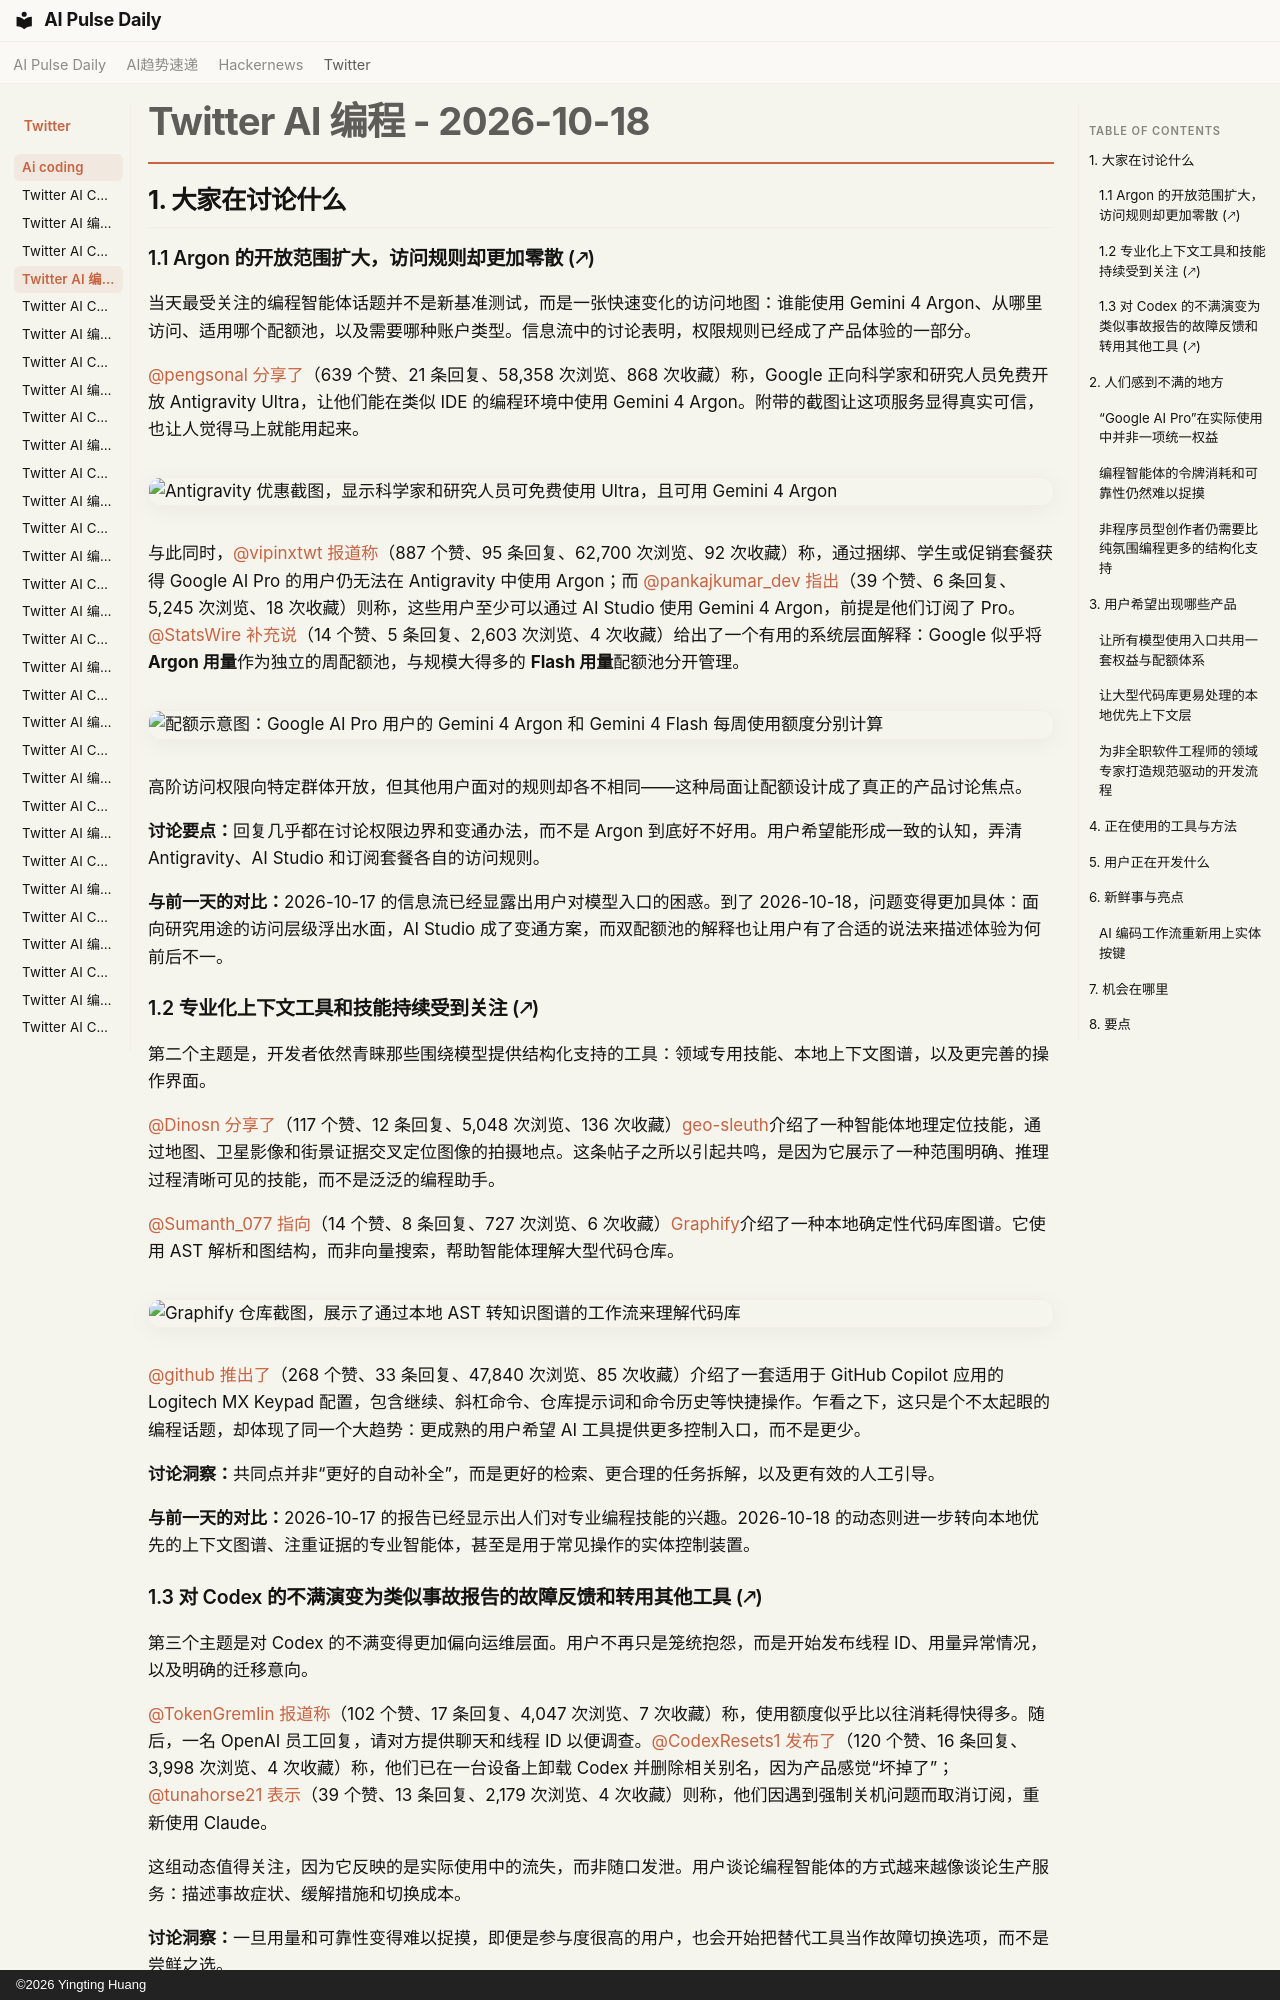

repository: vibewatch/vibewatch.github.io · page: twitter/ai-coding/2026-10-18.zh/index.html · generator: mkdocs · copyright: ©2026 Yingting Huang

# Twitter AI 编程 - 2026-10-18

## 1. 大家在讨论什么

### 1.1 Argon 的开放范围扩大，访问规则却更加零散 (🡕)

当天最受关注的编程智能体话题并不是新基准测试，而是一张快速变化的访问地图：谁能使用 Gemini 4 Argon、从哪里访问、适用哪个配额池，以及需要哪种账户类型。信息流中的讨论表明，权限规则已经成了产品体验的一部分。

[@pengsonal](https://x.com/pengsonal) [分享了](https://x.com/pengsonal/status/2111719975165767893)（639 个赞、21 条回复、58,358 次浏览、868 次收藏）称，Google 正向科学家和研究人员免费开放 Antigravity Ultra，让他们能在类似 IDE 的编程环境中使用 Gemini 4 Argon。附带的截图让这项服务显得真实可信，也让人觉得马上就能用起来。

![Antigravity 优惠截图，显示科学家和研究人员可免费使用 Ultra，且可用 Gemini 4 Argon](https://pbs.twimg.com/media/HU5WHjBbAAA-yuK.jpg)

与此同时，[@vipinxtwt](https://x.com/vipinxtwt) [报道称](https://x.com/vipinxtwt/status/2111808157421129734)（887 个赞、95 条回复、62,700 次浏览、92 次收藏）称，通过捆绑、学生或促销套餐获得 Google AI Pro 的用户仍无法在 Antigravity 中使用 Argon；而 [@pankajkumar_dev](https://x.com/pankajkumar_dev) [指出](https://x.com/pankajkumar_dev/status/2111854442333217031)（39 个赞、6 条回复、5,245 次浏览、18 次收藏）则称，这些用户至少可以通过 AI Studio 使用 Gemini 4 Argon，前提是他们订阅了 Pro。[@StatsWire](https://x.com/StatsWire) [补充说](https://x.com/StatsWire/status/2111801214874636374)（14 个赞、5 条回复、2,603 次浏览、4 次收藏）给出了一个有用的系统层面解释：Google 似乎将 **Argon 用量**作为独立的周配额池，与规模大得多的 **Flash 用量**配额池分开管理。

![配额示意图：Google AI Pro 用户的 Gemini 4 Argon 和 Gemini 4 Flash 每周使用额度分别计算](https://pbs.twimg.com/media/HU6f82NXsAAONRa.png)

高阶访问权限向特定群体开放，但其他用户面对的规则却各不相同——这种局面让配额设计成了真正的产品讨论焦点。

**讨论要点：**回复几乎都在讨论权限边界和变通办法，而不是 Argon 到底好不好用。用户希望能形成一致的认知，弄清 Antigravity、AI Studio 和订阅套餐各自的访问规则。

**与前一天的对比：**2026-10-17 的信息流已经显露出用户对模型入口的困惑。到了 2026-10-18，问题变得更加具体：面向研究用途的访问层级浮出水面，AI Studio 成了变通方案，而双配额池的解释也让用户有了合适的说法来描述体验为何前后不一。

### 1.2 专业化上下文工具和技能持续受到关注 (🡕)

第二个主题是，开发者依然青睐那些围绕模型提供结构化支持的工具：领域专用技能、本地上下文图谱，以及更完善的操作界面。

[@Dinosn](https://x.com/Dinosn) [分享了](https://x.com/Dinosn/status/2111682739342864783)（117 个赞、12 条回复、5,048 次浏览、136 次收藏）[geo-sleuth](https://github.com/Oldcircle/geo-sleuth)介绍了一种智能体地理定位技能，通过地图、卫星影像和街景证据交叉定位图像的拍摄地点。这条帖子之所以引起共鸣，是因为它展示了一种范围明确、推理过程清晰可见的技能，而不是泛泛的编程助手。

[@Sumanth_077](https://x.com/Sumanth_077) [指向](https://x.com/Sumanth_077/status/2111824469006360864)（14 个赞、8 条回复、727 次浏览、6 次收藏）[Graphify](https://github.com/Graphify-Labs/graphify)介绍了一种本地确定性代码库图谱。它使用 AST 解析和图结构，而非向量搜索，帮助智能体理解大型代码仓库。![Graphify 仓库截图，展示了通过本地 AST 转知识图谱的工作流来理解代码库](https://pbs.twimg.com/media/HU61HdUaAAAr4tb.jpg)

[@github](https://x.com/github) [推出了](https://x.com/github/status/2111515160766550057)（268 个赞、33 条回复、47,840 次浏览、85 次收藏）介绍了一套适用于 GitHub Copilot 应用的 Logitech MX Keypad 配置，包含继续、斜杠命令、仓库提示词和命令历史等快捷操作。乍看之下，这只是个不太起眼的编程话题，却体现了同一个大趋势：更成熟的用户希望 AI 工具提供更多控制入口，而不是更少。

**讨论洞察：**共同点并非“更好的自动补全”，而是更好的检索、更合理的任务拆解，以及更有效的人工引导。

**与前一天的对比：**2026-10-17 的报告已经显示出人们对专业编程技能的兴趣。2026-10-18 的动态则进一步转向本地优先的上下文图谱、注重证据的专业智能体，甚至是用于常见操作的实体控制装置。
